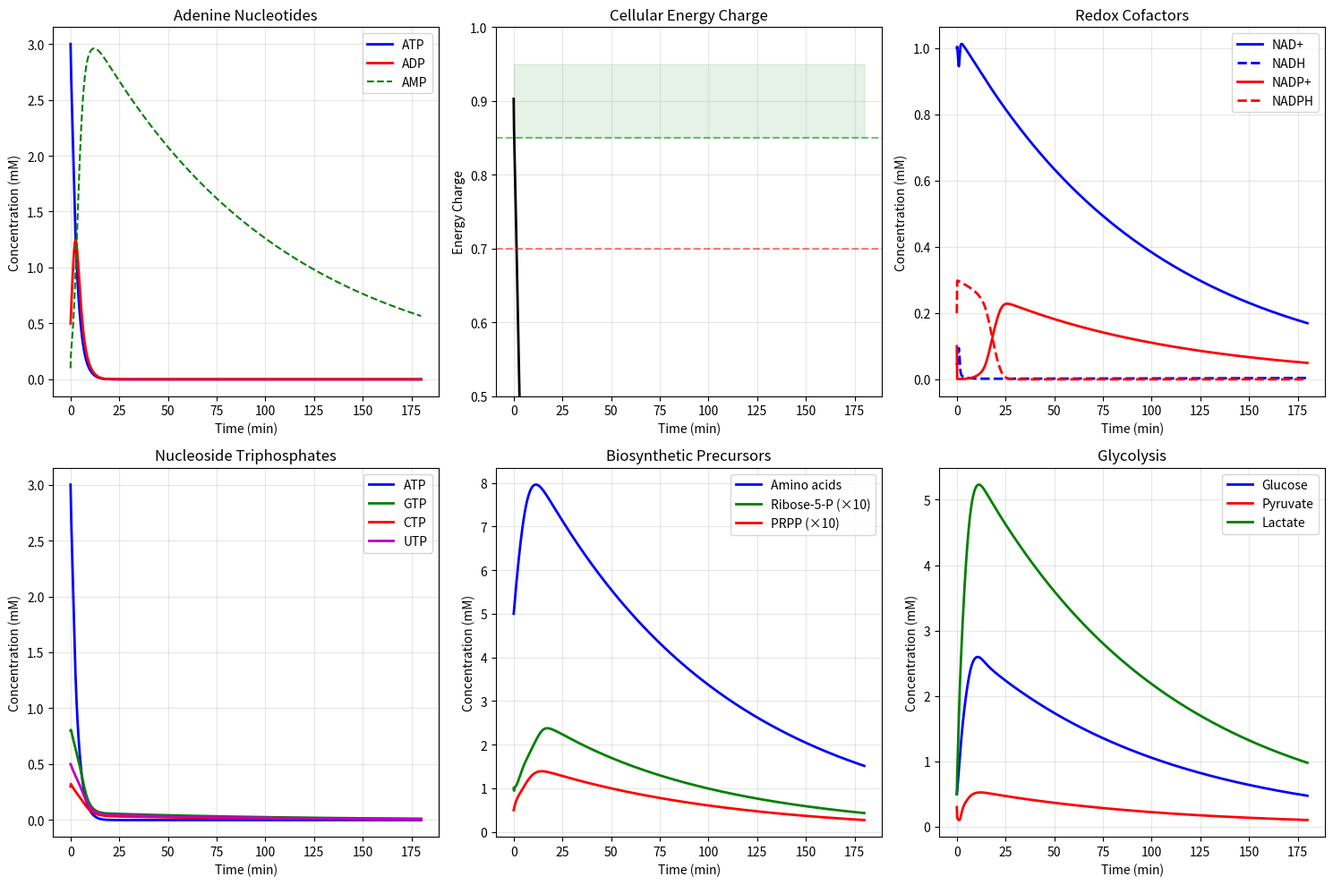

This figure's Python source:
"""
Dark Manifold V48d: Complete Minimal Cell Metabolism
====================================================

A publication-quality metabolic model for JCVI-syn3A.

Features:
- Full glycolysis with proper stoichiometry
- Nucleotide biosynthesis (NTPs and dNTPs)
- Amino acid pools with uptake
- ATP/GTP energy coupling
- NAD+/NADH redox balance
- Proper feedback regulation for homeostasis
- Coupling-ready for gene expression module

Based on iMB155 reconstruction (Breuer et al. 2019)
"""

import numpy as np
from scipy.integrate import solve_ivp
from scipy.optimize import fsolve
from typing import Dict, List, Tuple, Optional
from dataclasses import dataclass, field
import matplotlib
matplotlib.use('Agg')
import matplotlib.pyplot as plt

# ============================================================================
# PHYSICAL CONSTANTS
# ============================================================================

CELL_VOLUME = 4.0e-17       # L (40 fL for JCVI-syn3A)
AVOGADRO = 6.022e23
CELL_DRY_MASS = 1.0e-13     # g (~0.1 pg)

def mM_to_molecules(c_mM: float) -> float:
    """Convert mM to molecules per cell."""
    return c_mM * 1e-3 * CELL_VOLUME * AVOGADRO

def molecules_to_mM(n: float) -> float:
    """Convert molecules per cell to mM."""
    return (n / AVOGADRO) / CELL_VOLUME * 1000

# Typical molecule counts
# ATP: ~3 mM ≈ 72,000 molecules
# Ribosome: ~1000 per cell
# mRNA: ~500 per cell
# Protein: ~50,000 per cell


# ============================================================================
# METABOLITE DEFINITIONS
# ============================================================================

@dataclass
class Metabolite:
    """Metabolite with thermodynamic and kinetic properties."""
    name: str
    formula: str = ""
    charge: int = 0
    compartment: str = "cytoplasm"
    
    # Concentration bounds (mM)
    c_min: float = 1e-6
    c_max: float = 100.0
    c_initial: float = 1.0
    
    # Is this a boundary metabolite (fixed)?
    boundary: bool = False


# ============================================================================
# REACTION DEFINITIONS
# ============================================================================

@dataclass 
class Reaction:
    """Metabolic reaction with kinetics."""
    name: str
    stoichiometry: Dict[str, float]  # metabolite: coefficient (- for substrates)
    
    # Kinetics
    vmax_forward: float = 1.0        # mM/min
    vmax_reverse: float = 0.0        # mM/min (0 = irreversible)
    
    # Michaelis constants
    Km: Dict[str, float] = field(default_factory=dict)
    
    # Inhibition
    Ki: Dict[str, float] = field(default_factory=dict)  # Competitive inhibitors
    
    # Activation
    Ka: Dict[str, float] = field(default_factory=dict)  # Activators
    
    # Associated gene(s)
    genes: List[str] = field(default_factory=list)
    
    # Thermodynamics
    delta_G0: float = 0.0  # kJ/mol (standard Gibbs free energy)
    
    @property
    def substrates(self) -> Dict[str, float]:
        return {m: -s for m, s in self.stoichiometry.items() if s < 0}
    
    @property
    def products(self) -> Dict[str, float]:
        return {m: s for m, s in self.stoichiometry.items() if s > 0}


# ============================================================================
# RATE LAWS
# ============================================================================

def michaelis_menten(S: float, Vmax: float, Km: float) -> float:
    """Simple Michaelis-Menten kinetics."""
    return Vmax * S / (Km + S)

def ordered_bi_bi(A: float, B: float, Vmax: float, 
                  Km_A: float, Km_B: float, Ki_A: float = None) -> float:
    """Ordered bi-bi mechanism (like many dehydrogenases)."""
    if Ki_A is None:
        Ki_A = Km_A
    denom = Ki_A * Km_B + Km_B * A + Km_A * B + A * B
    return Vmax * A * B / denom if denom > 0 else 0

def reversible_mm(S: float, P: float, Vmax_f: float, Vmax_r: float,
                  Km_S: float, Km_P: float) -> float:
    """Reversible Michaelis-Menten."""
    num = Vmax_f * S / Km_S - Vmax_r * P / Km_P
    denom = 1 + S / Km_S + P / Km_P
    return num / denom if denom > 0 else 0

def allosteric_inhibition(v: float, I: float, Ki: float, n: float = 1) -> float:
    """Apply allosteric inhibition to a rate."""
    return v * (Ki ** n) / (Ki ** n + I ** n)

def allosteric_activation(v: float, A: float, Ka: float, n: float = 1) -> float:
    """Apply allosteric activation to a rate."""
    return v * (A ** n) / (Ka ** n + A ** n)


# ============================================================================
# MINIMAL CELL METABOLISM MODEL
# ============================================================================

class MinimalCellMetabolism:
    """
    Complete metabolic model for JCVI-syn3A minimal cell.
    
    Pathways:
    1. Glycolysis (ATP production)
    2. Lactate fermentation (NAD+ regeneration)
    3. Pentose phosphate pathway (NADPH, Ribose-5-P)
    4. Nucleotide biosynthesis (NTPs, dNTPs)
    5. Amino acid uptake and pools
    6. Lipid precursors
    
    Coupling points for gene expression:
    - Transcription rate depends on NTP availability
    - Translation rate depends on ATP, GTP, amino acid availability
    - Protein/RNA degradation returns precursors
    """
    
    def __init__(self, growth_rate: float = 0.01):
        """
        Initialize metabolism.
        
        Args:
            growth_rate: Specific growth rate (1/min), default ~70 min doubling
        """
        self.mu = growth_rate
        
        # Build metabolite list
        self._build_metabolites()
        
        # Build reaction network
        self._build_reactions()
        
        # State indexing
        self.state_names = list(self.metabolites.keys())
        self.n_states = len(self.state_names)
        self.idx = {name: i for i, name in enumerate(self.state_names)}
        
        # External/boundary conditions
        self.external = {
            'Glc_ext': 20.0,      # External glucose (mM)
            'Lac_ext': 0.0,       # External lactate
            'AA_ext': 2.0,        # External amino acids (each)
            'Pi_ext': 10.0,       # External phosphate
            'O2': 0.0,            # No oxygen (fermentative)
        }
        
        # Biosynthetic demands (set by gene expression module)
        self.demands = {
            'protein_synthesis': 0.0,    # mM AA/min
            'rna_synthesis': 0.0,        # mM NTP/min
            'dna_synthesis': 0.0,        # mM dNTP/min
            'lipid_synthesis': 0.0,      # mM precursor/min
        }
        
        self._print_summary()
    
    def _build_metabolites(self):
        """Define all metabolites."""
        self.metabolites = {}
        
        # ===== ENERGY CARRIERS =====
        self.metabolites['ATP'] = Metabolite('ATP', 'C10H12N5O13P3', -4, c_initial=3.0)
        self.metabolites['ADP'] = Metabolite('ADP', 'C10H12N5O10P2', -3, c_initial=0.5)
        self.metabolites['AMP'] = Metabolite('AMP', 'C10H12N5O7P', -2, c_initial=0.1)
        self.metabolites['GTP'] = Metabolite('GTP', 'C10H12N5O14P3', -4, c_initial=0.8)
        self.metabolites['GDP'] = Metabolite('GDP', 'C10H12N5O11P2', -3, c_initial=0.2)
        self.metabolites['Pi'] = Metabolite('Pi', 'HO4P', -2, c_initial=10.0)
        self.metabolites['PPi'] = Metabolite('PPi', 'HO7P2', -3, c_initial=0.01)
        
        # ===== REDOX CARRIERS =====
        self.metabolites['NAD'] = Metabolite('NAD+', 'C21H26N7O14P2', -1, c_initial=1.0)
        self.metabolites['NADH'] = Metabolite('NADH', 'C21H27N7O14P2', -2, c_initial=0.05)
        self.metabolites['NADP'] = Metabolite('NADP+', 'C21H25N7O17P3', -3, c_initial=0.1)
        self.metabolites['NADPH'] = Metabolite('NADPH', 'C21H26N7O17P3', -4, c_initial=0.2)
        
        # ===== GLYCOLYSIS INTERMEDIATES =====
        self.metabolites['Glc'] = Metabolite('Glucose', 'C6H12O6', 0, c_initial=0.5)
        self.metabolites['G6P'] = Metabolite('Glucose-6-P', 'C6H11O9P', -2, c_initial=0.2)
        self.metabolites['F6P'] = Metabolite('Fructose-6-P', 'C6H11O9P', -2, c_initial=0.1)
        self.metabolites['FBP'] = Metabolite('Fructose-1,6-bisP', 'C6H10O12P2', -4, c_initial=0.05)
        self.metabolites['DHAP'] = Metabolite('DHAP', 'C3H5O6P', -2, c_initial=0.1)
        self.metabolites['G3P'] = Metabolite('G3P', 'C3H5O6P', -2, c_initial=0.05)
        self.metabolites['BPG'] = Metabolite('1,3-BPG', 'C3H4O10P2', -4, c_initial=0.01)
        self.metabolites['3PG'] = Metabolite('3-PG', 'C3H4O7P', -3, c_initial=0.2)
        self.metabolites['2PG'] = Metabolite('2-PG', 'C3H4O7P', -3, c_initial=0.05)
        self.metabolites['PEP'] = Metabolite('PEP', 'C3H2O6P', -3, c_initial=0.1)
        self.metabolites['Pyr'] = Metabolite('Pyruvate', 'C3H3O3', -1, c_initial=0.3)
        self.metabolites['Lac'] = Metabolite('Lactate', 'C3H5O3', -1, c_initial=0.5)
        
        # ===== PENTOSE PHOSPHATE PATHWAY =====
        self.metabolites['6PGL'] = Metabolite('6-P-Gluconolactone', 'C6H9O9P', -2, c_initial=0.01)
        self.metabolites['6PG'] = Metabolite('6-P-Gluconate', 'C6H10O10P', -3, c_initial=0.05)
        self.metabolites['Ru5P'] = Metabolite('Ribulose-5-P', 'C5H9O8P', -2, c_initial=0.05)
        self.metabolites['R5P'] = Metabolite('Ribose-5-P', 'C5H9O8P', -2, c_initial=0.1)
        self.metabolites['X5P'] = Metabolite('Xylulose-5-P', 'C5H9O8P', -2, c_initial=0.02)
        self.metabolites['S7P'] = Metabolite('Sedoheptulose-7-P', 'C7H13O10P', -2, c_initial=0.02)
        self.metabolites['E4P'] = Metabolite('Erythrose-4-P', 'C4H7O7P', -2, c_initial=0.01)
        
        # ===== NUCLEOTIDES =====
        self.metabolites['PRPP'] = Metabolite('PRPP', 'C5H8O14P3', -5, c_initial=0.05)
        self.metabolites['IMP'] = Metabolite('IMP', 'C10H11N4O8P', -2, c_initial=0.02)
        self.metabolites['GMP'] = Metabolite('GMP', 'C10H12N5O8P', -2, c_initial=0.05)
        self.metabolites['UMP'] = Metabolite('UMP', 'C9H11N2O9P', -2, c_initial=0.05)
        self.metabolites['CMP'] = Metabolite('CMP', 'C9H12N3O8P', -2, c_initial=0.05)
        self.metabolites['UTP'] = Metabolite('UTP', 'C9H11N2O15P3', -4, c_initial=0.5)
        self.metabolites['CTP'] = Metabolite('CTP', 'C9H12N3O14P3', -4, c_initial=0.3)
        self.metabolites['UDP'] = Metabolite('UDP', 'C9H11N2O12P2', -3, c_initial=0.1)
        self.metabolites['CDP'] = Metabolite('CDP', 'C9H12N3O11P2', -3, c_initial=0.1)
        
        # dNTPs
        self.metabolites['dATP'] = Metabolite('dATP', 'C10H12N5O12P3', -4, c_initial=0.02)
        self.metabolites['dGTP'] = Metabolite('dGTP', 'C10H12N5O13P3', -4, c_initial=0.02)
        self.metabolites['dCTP'] = Metabolite('dCTP', 'C9H12N3O13P3', -4, c_initial=0.02)
        self.metabolites['dTTP'] = Metabolite('dTTP', 'C10H13N2O14P3', -4, c_initial=0.02)
        
        # ===== AMINO ACIDS (simplified as pool) =====
        self.metabolites['AA'] = Metabolite('AA_pool', '', 0, c_initial=5.0)
        
        # ===== OTHER =====
        self.metabolites['CoA'] = Metabolite('CoA', 'C21H32N7O16P3S', -4, c_initial=0.5)
        self.metabolites['AcCoA'] = Metabolite('Acetyl-CoA', 'C23H34N7O17P3S', -4, c_initial=0.2)
        
    def _build_reactions(self):
        """Define all reactions with kinetics."""
        self.reactions = []
        
        # ==================== GLYCOLYSIS ====================
        
        # 1. Glucose uptake (PTS or permease)
        self.reactions.append(Reaction(
            name='GLC_uptake',
            stoichiometry={'Glc': 1, 'PEP': -1, 'Pyr': 1},  # PTS
            vmax_forward=1.0,
            Km={'PEP': 0.1},
            genes=['ptsG', 'ptsH', 'ptsI']
        ))
        
        # 2. Hexokinase / Glucokinase
        self.reactions.append(Reaction(
            name='HK',
            stoichiometry={'Glc': -1, 'ATP': -1, 'G6P': 1, 'ADP': 1},
            vmax_forward=0.5,
            Km={'Glc': 0.1, 'ATP': 0.5},
            genes=['glk']
        ))
        
        # 3. Phosphoglucose isomerase
        self.reactions.append(Reaction(
            name='PGI',
            stoichiometry={'G6P': -1, 'F6P': 1},
            vmax_forward=5.0,
            vmax_reverse=4.0,
            Km={'G6P': 0.3, 'F6P': 0.1},
            genes=['pgi']
        ))
        
        # 4. Phosphofructokinase (KEY REGULATORY STEP)
        self.reactions.append(Reaction(
            name='PFK',
            stoichiometry={'F6P': -1, 'ATP': -1, 'FBP': 1, 'ADP': 1},
            vmax_forward=2.0,
            Km={'F6P': 0.1, 'ATP': 0.1},
            Ki={'ATP': 1.0},  # ATP inhibition at high conc
            Ka={'ADP': 0.5, 'AMP': 0.1},  # ADP/AMP activation
            genes=['pfkA']
        ))
        
        # 5. Aldolase
        self.reactions.append(Reaction(
            name='FBA',
            stoichiometry={'FBP': -1, 'DHAP': 1, 'G3P': 1},
            vmax_forward=3.0,
            vmax_reverse=1.0,
            Km={'FBP': 0.05},
            genes=['fbaA']
        ))
        
        # 6. Triose phosphate isomerase (very fast)
        self.reactions.append(Reaction(
            name='TPI',
            stoichiometry={'DHAP': -1, 'G3P': 1},
            vmax_forward=50.0,
            vmax_reverse=25.0,
            Km={'DHAP': 1.0, 'G3P': 0.5},
            genes=['tpiA']
        ))
        
        # 7. GAPDH
        self.reactions.append(Reaction(
            name='GAPDH',
            stoichiometry={'G3P': -1, 'NAD': -1, 'Pi': -1, 'BPG': 1, 'NADH': 1},
            vmax_forward=5.0,
            Km={'G3P': 0.1, 'NAD': 0.1, 'Pi': 1.0},
            genes=['gapA']
        ))
        
        # 8. Phosphoglycerate kinase (ATP synthesis!)
        self.reactions.append(Reaction(
            name='PGK',
            stoichiometry={'BPG': -1, 'ADP': -1, '3PG': 1, 'ATP': 1},
            vmax_forward=10.0,
            vmax_reverse=5.0,
            Km={'BPG': 0.01, 'ADP': 0.2},
            genes=['pgk']
        ))
        
        # 9. Phosphoglycerate mutase
        self.reactions.append(Reaction(
            name='PGM',
            stoichiometry={'3PG': -1, '2PG': 1},
            vmax_forward=10.0,
            vmax_reverse=8.0,
            Km={'3PG': 0.2, '2PG': 0.1},
            genes=['gpmA']
        ))
        
        # 10. Enolase
        self.reactions.append(Reaction(
            name='ENO',
            stoichiometry={'2PG': -1, 'PEP': 1},
            vmax_forward=8.0,
            vmax_reverse=4.0,
            Km={'2PG': 0.1, 'PEP': 0.2},
            genes=['eno']
        ))
        
        # 11. Pyruvate kinase (ATP synthesis!)
        self.reactions.append(Reaction(
            name='PYK',
            stoichiometry={'PEP': -1, 'ADP': -1, 'Pyr': 1, 'ATP': 1},
            vmax_forward=5.0,
            Km={'PEP': 0.3, 'ADP': 0.3},
            Ka={'FBP': 0.1},  # FBP activation (feed-forward)
            genes=['pykF']
        ))
        
        # 12. Lactate dehydrogenase (NAD+ regeneration!)
        self.reactions.append(Reaction(
            name='LDH',
            stoichiometry={'Pyr': -1, 'NADH': -1, 'Lac': 1, 'NAD': 1},
            vmax_forward=10.0,
            vmax_reverse=0.5,
            Km={'Pyr': 0.5, 'NADH': 0.02},
            genes=['ldh']
        ))
        
        # ==================== PENTOSE PHOSPHATE PATHWAY ====================
        
        # 13. Glucose-6-P dehydrogenase (NADPH production)
        self.reactions.append(Reaction(
            name='G6PDH',
            stoichiometry={'G6P': -1, 'NADP': -1, '6PGL': 1, 'NADPH': 1},
            vmax_forward=0.5,
            Km={'G6P': 0.05, 'NADP': 0.01},
            genes=['zwf']
        ))
        
        # 14. 6-Phosphogluconolactonase
        self.reactions.append(Reaction(
            name='PGL',
            stoichiometry={'6PGL': -1, '6PG': 1},
            vmax_forward=5.0,
            Km={'6PGL': 0.05},
            genes=['pgl']
        ))
        
        # 15. 6-Phosphogluconate dehydrogenase
        self.reactions.append(Reaction(
            name='6PGDH',
            stoichiometry={'6PG': -1, 'NADP': -1, 'Ru5P': 1, 'NADPH': 1},
            vmax_forward=0.5,
            Km={'6PG': 0.03, 'NADP': 0.01},
            genes=['gnd']
        ))
        
        # 16. Ribose-5-P isomerase
        self.reactions.append(Reaction(
            name='RPI',
            stoichiometry={'Ru5P': -1, 'R5P': 1},
            vmax_forward=5.0,
            vmax_reverse=3.0,
            Km={'Ru5P': 0.5, 'R5P': 0.3},
            genes=['rpiA']
        ))
        
        # ==================== NUCLEOTIDE SYNTHESIS ====================
        
        # 17. PRPP synthetase
        self.reactions.append(Reaction(
            name='PRPP_syn',
            stoichiometry={'R5P': -1, 'ATP': -1, 'PRPP': 1, 'AMP': 1},
            vmax_forward=0.2,
            Km={'R5P': 0.05, 'ATP': 0.5},
            Ki={'ADP': 0.3, 'GDP': 0.3},  # Feedback inhibition
            genes=['prsA']
        ))
        
        # 18-19. Purine synthesis (simplified IMP → AMP/GMP)
        self.reactions.append(Reaction(
            name='AMP_syn',
            stoichiometry={'IMP': -1, 'GTP': -1, 'AMP': 1, 'GDP': 1},
            vmax_forward=0.1,
            Km={'IMP': 0.02, 'GTP': 0.2},
            genes=['purA', 'purB']
        ))
        
        self.reactions.append(Reaction(
            name='GMP_syn',
            stoichiometry={'IMP': -1, 'ATP': -1, 'NAD': -1, 'GMP': 1, 'ADP': 1, 'NADH': 1},
            vmax_forward=0.1,
            Km={'IMP': 0.02, 'ATP': 0.5},
            genes=['guaA', 'guaB']
        ))
        
        # 20-23. Nucleoside monophosphate kinases
        self.reactions.append(Reaction(
            name='ADK',  # Adenylate kinase
            stoichiometry={'AMP': -1, 'ATP': -1, 'ADP': 2},
            vmax_forward=20.0,
            vmax_reverse=20.0,
            Km={'AMP': 0.1, 'ATP': 0.2, 'ADP': 0.3},
            genes=['adk']
        ))
        
        self.reactions.append(Reaction(
            name='GMK',  # Guanylate kinase
            stoichiometry={'GMP': -1, 'ATP': -1, 'GDP': 1, 'ADP': 1},
            vmax_forward=5.0,
            Km={'GMP': 0.05, 'ATP': 0.3},
            genes=['gmk']
        ))
        
        self.reactions.append(Reaction(
            name='CMK',
            stoichiometry={'CMP': -1, 'ATP': -1, 'CDP': 1, 'ADP': 1},
            vmax_forward=3.0,
            Km={'CMP': 0.05, 'ATP': 0.3},
            genes=['cmk']
        ))
        
        self.reactions.append(Reaction(
            name='UMK',
            stoichiometry={'UMP': -1, 'ATP': -1, 'UDP': 1, 'ADP': 1},
            vmax_forward=3.0,
            Km={'UMP': 0.05, 'ATP': 0.3},
            genes=['pyrH']
        ))
        
        # 24. NDP kinase (equilibrates all NDP/NTP pools)
        for nuc in ['G', 'C', 'U']:
            self.reactions.append(Reaction(
                name=f'NDK_{nuc}',
                stoichiometry={f'{nuc}DP': -1, 'ATP': -1, f'{nuc}TP': 1, 'ADP': 1},
                vmax_forward=10.0,
                vmax_reverse=8.0,
                Km={f'{nuc}DP': 0.1, 'ATP': 0.2},
                genes=['ndk']
            ))
        
        # ==================== dNTP SYNTHESIS ====================
        
        # 25. Ribonucleotide reductase (NDP → dNDP)
        for nuc in ['A', 'G', 'C', 'U']:
            dnuc = 'd' + nuc
            if nuc == 'U':
                dnuc = 'dT'  # dUDP → dTTP pathway
            self.reactions.append(Reaction(
                name=f'RNR_{nuc}',
                stoichiometry={f'{nuc}DP' if nuc != 'A' else 'ADP': -1, 
                              'NADPH': -1, 
                              f'{dnuc}TP': 1 if nuc != 'U' else 0,  # Simplified
                              'NADP': 1},
                vmax_forward=0.02,
                Km={f'{nuc}DP' if nuc != 'A' else 'ADP': 0.1, 'NADPH': 0.05},
                genes=['nrdA', 'nrdB']
            ))
        
        # ==================== AMINO ACID UPTAKE ====================
        
        # 26. Amino acid transporter (simplified)
        self.reactions.append(Reaction(
            name='AA_uptake',
            stoichiometry={'AA': 1, 'ATP': -0.1, 'ADP': 0.1},  # Some ATP cost
            vmax_forward=1.0,
            Km={'ATP': 0.5},
            genes=['aapJ', 'aapM', 'aapP']
        ))
        
        # ==================== BIOSYNTHESIS CONSUMERS ====================
        
        # 27. Protein synthesis (4 ATP equiv per AA)
        self.reactions.append(Reaction(
            name='protein_syn',
            stoichiometry={'AA': -1, 'ATP': -2, 'GTP': -2, 'ADP': 2, 'GDP': 2, 'Pi': 4},
            vmax_forward=0.5,
            Km={'AA': 0.5, 'ATP': 0.5, 'GTP': 0.3},
            genes=['rpsA', 'rplA', 'tuf', 'fusA']  # Ribosome components
        ))
        
        # 28. RNA synthesis (NTP consumption)
        self.reactions.append(Reaction(
            name='rna_syn',
            stoichiometry={'ATP': -0.25, 'GTP': -0.25, 'CTP': -0.25, 'UTP': -0.25,
                          'ADP': 0.25, 'GDP': 0.25, 'CDP': 0.25, 'UDP': 0.25,
                          'PPi': 1},
            vmax_forward=0.1,
            Km={'ATP': 0.3, 'GTP': 0.3, 'CTP': 0.2, 'UTP': 0.2},
            genes=['rpoA', 'rpoB', 'rpoC']  # RNAP
        ))
        
        # 29. DNA synthesis (dNTP consumption)
        self.reactions.append(Reaction(
            name='dna_syn',
            stoichiometry={'dATP': -0.25, 'dGTP': -0.25, 'dCTP': -0.25, 'dTTP': -0.25,
                          'PPi': 1},
            vmax_forward=0.01,
            Km={'dATP': 0.01, 'dGTP': 0.01},
            genes=['dnaE', 'dnaN', 'dnaX']  # DNA Pol
        ))
        
        # ==================== MAINTENANCE ====================
        
        # 30. Maintenance ATP consumption
        self.reactions.append(Reaction(
            name='maintenance',
            stoichiometry={'ATP': -1, 'ADP': 1, 'Pi': 1},
            vmax_forward=0.2,
            Km={'ATP': 0.5}
        ))
        
        # 31. PPi hydrolysis (drives biosynthesis forward)
        self.reactions.append(Reaction(
            name='PPase',
            stoichiometry={'PPi': -1, 'Pi': 2},
            vmax_forward=10.0,  # Very fast
            Km={'PPi': 0.01},
            genes=['ppa']
        ))
        
        # Index reactions
        self.reaction_names = [r.name for r in self.reactions]
        self.n_reactions = len(self.reactions)
    
    def _print_summary(self):
        """Print model summary."""
        print(f"\n{'='*70}")
        print("MINIMAL CELL METABOLISM MODEL")
        print("="*70)
        print(f"Metabolites: {self.n_states}")
        print(f"Reactions: {self.n_reactions}")
        print(f"Growth rate: {self.mu:.4f} /min (doubling: {np.log(2)/self.mu:.1f} min)")
        
        # Count reaction types
        glyc = sum(1 for r in self.reactions if r.name in 
                   ['GLC_uptake', 'HK', 'PGI', 'PFK', 'FBA', 'TPI', 
                    'GAPDH', 'PGK', 'PGM', 'ENO', 'PYK', 'LDH'])
        ppp = sum(1 for r in self.reactions if r.name in 
                  ['G6PDH', 'PGL', '6PGDH', 'RPI'])
        nuc = sum(1 for r in self.reactions if 'syn' in r.name.lower() or 
                  'NDK' in r.name or 'ADK' in r.name or 'GMK' in r.name or
                  'CMK' in r.name or 'UMK' in r.name or 'RNR' in r.name)
        
        print(f"\nReaction categories:")
        print(f"  Glycolysis: {glyc}")
        print(f"  Pentose phosphate: {ppp}")
        print(f"  Nucleotide metabolism: {nuc}")
        print(f"  Other: {self.n_reactions - glyc - ppp - nuc}")
    
    def get_initial_state(self) -> np.ndarray:
        """Get initial concentration vector."""
        y0 = np.zeros(self.n_states)
        for name, met in self.metabolites.items():
            y0[self.idx[name]] = met.c_initial
        return y0
    
    def calculate_rate(self, rxn: Reaction, conc: Dict[str, float]) -> float:
        """Calculate reaction rate given concentrations."""
        
        # Forward rate
        v_f = rxn.vmax_forward
        
        # Substrate saturation
        for sub, stoich in rxn.substrates.items():
            if sub in conc:
                S = conc[sub]
                Km = rxn.Km.get(sub, 0.1)
                v_f *= S / (Km + S)
        
        # Competitive inhibition
        for inh, Ki in rxn.Ki.items():
            if inh in conc:
                I = conc[inh]
                v_f *= Ki / (Ki + I)
        
        # Allosteric activation
        for act, Ka in rxn.Ka.items():
            if act in conc:
                A = conc[act]
                v_f *= (1 + A / Ka) / (1 + Ka / (A + 1e-9))
        
        # Reverse rate (if reversible)
        v_r = 0
        if rxn.vmax_reverse > 0:
            v_r = rxn.vmax_reverse
            for prod, stoich in rxn.products.items():
                if prod in conc:
                    P = conc[prod]
                    Km = rxn.Km.get(prod, 0.1)
                    v_r *= P / (Km + P)
        
        return v_f - v_r
    
    def ode_rhs(self, t: float, y: np.ndarray) -> np.ndarray:
        """Calculate time derivatives."""
        
        dydt = np.zeros(self.n_states)
        
        # Build concentration dict (ensure non-negative)
        conc = {name: max(y[i], 1e-12) for i, name in enumerate(self.state_names)}
        
        # Add external metabolites
        conc['Glc_ext'] = self.external['Glc_ext']
        conc['AA_ext'] = self.external['AA_ext']
        
        # Calculate fluxes
        fluxes = {}
        for rxn in self.reactions:
            v = self.calculate_rate(rxn, conc)
            fluxes[rxn.name] = v
            
            # Update concentrations
            for met, stoich in rxn.stoichiometry.items():
                if met in self.idx:
                    dydt[self.idx[met]] += stoich * v
        
        # Add external demands (from gene expression module)
        if self.demands['protein_synthesis'] > 0:
            # This is handled by protein_syn reaction rate
            pass
        
        # Dilution by growth (all internal metabolites)
        for i in range(self.n_states):
            dydt[i] -= self.mu * y[i]
        
        return dydt
    
    def simulate(self, t_span: Tuple[float, float],
                 t_eval: Optional[np.ndarray] = None,
                 events: List = None) -> dict:
        """Run simulation."""
        
        if t_eval is None:
            t_eval = np.linspace(t_span[0], t_span[1], 1000)
        
        y0 = self.get_initial_state()
        
        print(f"\nSimulating {t_span[0]:.0f} to {t_span[1]:.0f} min...")
        
        solution = solve_ivp(
            self.ode_rhs,
            t_span,
            y0,
            t_eval=t_eval,
            method='LSODA',
            rtol=1e-8,
            atol=1e-10,
            events=events
        )
        
        # Build result dict
        result = {'t': solution.t, 'success': solution.success}
        for i, name in enumerate(self.state_names):
            result[name] = solution.y[i, :]
        
        # Calculate derived quantities
        result['energy_charge'] = (result['ATP'] + 0.5 * result['ADP']) / \
                                  (result['ATP'] + result['ADP'] + result['AMP'] + 1e-12)
        
        result['total_NTP'] = result['ATP'] + result['GTP'] + result['CTP'] + result['UTP']
        result['total_dNTP'] = result['dATP'] + result['dGTP'] + result['dCTP'] + result['dTTP']
        
        return result
    
    def analyze(self, result: dict, verbose: bool = True) -> dict:
        """Analyze simulation results."""
        
        t_final = result['t'][-1]
        
        # Final concentrations
        final = {name: result[name][-1] for name in self.state_names}
        
        # Energy charge
        ec = result['energy_charge'][-1]
        atp_adp = final['ATP'] / (final['ADP'] + 1e-12)
        
        # Redox state
        nad_ratio = final['NAD'] / (final['NADH'] + 1e-12)
        nadp_ratio = final['NADP'] / (final['NADPH'] + 1e-12)
        
        analysis = {
            'time': t_final,
            'energy_charge': ec,
            'ATP_ADP_ratio': atp_adp,
            'NAD_NADH_ratio': nad_ratio,
            'NADP_NADPH_ratio': nadp_ratio,
            'total_adenine': final['ATP'] + final['ADP'] + final['AMP'],
            'total_NTP': result['total_NTP'][-1],
            'total_dNTP': result['total_dNTP'][-1],
            'AA_pool': final['AA'],
            'lactate': final['Lac'],
            'pyruvate': final['Pyr'],
        }
        
        if verbose:
            print(f"\n{'='*70}")
            print(f"METABOLIC ANALYSIS (t = {t_final:.1f} min)")
            print("="*70)
            
            print("\n┌─────────────────────────────────────────────────────────────────┐")
            print("│                      ENERGY STATUS                              │")
            print("├─────────────────────────────────────────────────────────────────┤")
            print(f"│  ATP:           {final['ATP']:>8.3f} mM                                │")
            print(f"│  ADP:           {final['ADP']:>8.3f} mM                                │")
            print(f"│  AMP:           {final['AMP']:>8.3f} mM                                │")
            print(f"│  ATP/ADP:       {atp_adp:>8.1f}                                    │")
            print(f"│  Energy charge: {ec:>8.3f}   ", end="")
            if ec > 0.85:
                print("✓ HEALTHY                      │")
            elif ec > 0.7:
                print("△ MODERATE                     │")
            else:
                print("✗ STRESSED                     │")
            print("└─────────────────────────────────────────────────────────────────┘")
            
            print("\n┌─────────────────────────────────────────────────────────────────┐")
            print("│                      REDOX STATUS                               │")
            print("├─────────────────────────────────────────────────────────────────┤")
            print(f"│  NAD+:          {final['NAD']:>8.3f} mM                                │")
            print(f"│  NADH:          {final['NADH']:>8.3f} mM                                │")
            print(f"│  NAD+/NADH:     {nad_ratio:>8.1f}   ", end="")
            if nad_ratio > 5:
                print("✓ OXIDIZED (glycolysis OK)     │")
            else:
                print("△ REDUCED                      │")
            print(f"│  NADP+:         {final['NADP']:>8.3f} mM                                │")
            print(f"│  NADPH:         {final['NADPH']:>8.3f} mM                                │")
            print("└─────────────────────────────────────────────────────────────────┘")
            
            print("\n┌─────────────────────────────────────────────────────────────────┐")
            print("│                    NUCLEOTIDE POOLS                             │")
            print("├─────────────────────────────────────────────────────────────────┤")
            print(f"│  GTP:           {final['GTP']:>8.3f} mM                                │")
            print(f"│  CTP:           {final['CTP']:>8.3f} mM                                │")
            print(f"│  UTP:           {final['UTP']:>8.3f} mM                                │")
            print(f"│  Total NTPs:    {analysis['total_NTP']:>8.3f} mM                                │")
            print(f"│  Total dNTPs:   {analysis['total_dNTP']:>8.3f} mM                                │")
            print("└─────────────────────────────────────────────────────────────────┘")
            
            print("\n┌─────────────────────────────────────────────────────────────────┐")
            print("│                   PRECURSOR POOLS                               │")
            print("├─────────────────────────────────────────────────────────────────┤")
            print(f"│  Amino acids:   {final['AA']:>8.2f} mM                                │")
            print(f"│  R5P:           {final['R5P']:>8.3f} mM                                │")
            print(f"│  PRPP:          {final['PRPP']:>8.3f} mM                                │")
            print("└─────────────────────────────────────────────────────────────────┘")
            
            print("\n┌─────────────────────────────────────────────────────────────────┐")
            print("│                     GLYCOLYSIS                                  │")
            print("├─────────────────────────────────────────────────────────────────┤")
            print(f"│  Glucose (int): {final['Glc']:>8.3f} mM                                │")
            print(f"│  Pyruvate:      {final['Pyr']:>8.3f} mM                                │")
            print(f"│  Lactate:       {final['Lac']:>8.2f} mM                                │")
            print("└─────────────────────────────────────────────────────────────────┘")
            
            # Homeostasis check
            print(f"\n{'='*70}")
            print("HOMEOSTASIS CHECK")
            print("="*70)
            
            key_mets = ['ATP', 'NAD', 'AA', 'GTP']
            all_stable = True
            
            for met in key_mets:
                initial = result[met][0]
                final_val = result[met][-1]
                change = (final_val - initial) / (initial + 1e-12) * 100
                
                if abs(change) < 20:
                    status = "✓ STABLE"
                elif abs(change) < 50:
                    status = "△ ADJUSTING"
                    all_stable = False
                else:
                    status = "✗ UNSTABLE"
                    all_stable = False
                
                print(f"  {met:<6}: {initial:>6.3f} → {final_val:>6.3f} mM ({change:>+6.1f}%) {status}")
            
            if all_stable:
                print("\n🎉 METABOLISM IS IN HOMEOSTASIS!")
            else:
                print("\n⚠ System still adjusting (run longer or tune parameters)")
        
        return analysis


# ============================================================================
# MAIN
# ============================================================================

def main():
    print("="*70)
    print("DARK MANIFOLD V48d: COMPLETE MINIMAL CELL METABOLISM")
    print("="*70)
    
    # Create model
    model = MinimalCellMetabolism(growth_rate=0.01)  # ~70 min doubling
    
    # Run simulation (3 hours to reach steady state)
    result = model.simulate(t_span=(0, 180))
    
    # Analyze
    analysis = model.analyze(result)
    
    # Plot
    fig, axes = plt.subplots(2, 3, figsize=(15, 10))
    t = result['t']
    
    # 1. Energy nucleotides
    ax = axes[0, 0]
    ax.plot(t, result['ATP'], 'b-', lw=2, label='ATP')
    ax.plot(t, result['ADP'], 'r-', lw=2, label='ADP')
    ax.plot(t, result['AMP'], 'g--', lw=1.5, label='AMP')
    ax.set_xlabel('Time (min)')
    ax.set_ylabel('Concentration (mM)')
    ax.set_title('Adenine Nucleotides')
    ax.legend()
    ax.grid(alpha=0.3)
    
    # 2. Energy charge
    ax = axes[0, 1]
    ax.plot(t, result['energy_charge'], 'k-', lw=2)
    ax.axhline(0.85, color='g', ls='--', alpha=0.5)
    ax.axhline(0.70, color='r', ls='--', alpha=0.5)
    ax.fill_between(t, 0.85, 0.95, alpha=0.1, color='green')
    ax.set_xlabel('Time (min)')
    ax.set_ylabel('Energy Charge')
    ax.set_title('Cellular Energy Charge')
    ax.set_ylim([0.5, 1.0])
    ax.grid(alpha=0.3)
    
    # 3. Redox
    ax = axes[0, 2]
    ax.plot(t, result['NAD'], 'b-', lw=2, label='NAD+')
    ax.plot(t, result['NADH'], 'b--', lw=2, label='NADH')
    ax.plot(t, result['NADP'], 'r-', lw=2, label='NADP+')
    ax.plot(t, result['NADPH'], 'r--', lw=2, label='NADPH')
    ax.set_xlabel('Time (min)')
    ax.set_ylabel('Concentration (mM)')
    ax.set_title('Redox Cofactors')
    ax.legend()
    ax.grid(alpha=0.3)
    
    # 4. NTPs
    ax = axes[1, 0]
    ax.plot(t, result['ATP'], 'b-', lw=2, label='ATP')
    ax.plot(t, result['GTP'], 'g-', lw=2, label='GTP')
    ax.plot(t, result['CTP'], 'r-', lw=2, label='CTP')
    ax.plot(t, result['UTP'], 'm-', lw=2, label='UTP')
    ax.set_xlabel('Time (min)')
    ax.set_ylabel('Concentration (mM)')
    ax.set_title('Nucleoside Triphosphates')
    ax.legend()
    ax.grid(alpha=0.3)
    
    # 5. Amino acids & precursors
    ax = axes[1, 1]
    ax.plot(t, result['AA'], 'b-', lw=2, label='Amino acids')
    ax.plot(t, result['R5P']*10, 'g-', lw=2, label='Ribose-5-P (×10)')
    ax.plot(t, result['PRPP']*10, 'r-', lw=2, label='PRPP (×10)')
    ax.set_xlabel('Time (min)')
    ax.set_ylabel('Concentration (mM)')
    ax.set_title('Biosynthetic Precursors')
    ax.legend()
    ax.grid(alpha=0.3)
    
    # 6. Glycolysis
    ax = axes[1, 2]
    ax.plot(t, result['Glc'], 'b-', lw=2, label='Glucose')
    ax.plot(t, result['Pyr'], 'r-', lw=2, label='Pyruvate')
    ax.plot(t, result['Lac'], 'g-', lw=2, label='Lactate')
    ax.set_xlabel('Time (min)')
    ax.set_ylabel('Concentration (mM)')
    ax.set_title('Glycolysis')
    ax.legend()
    ax.grid(alpha=0.3)
    
    plt.tight_layout()
    plt.savefig('metabolism_complete.png', dpi=150)
    print("\n✓ Saved: metabolism_complete.png")
    
    return model, result, analysis


if __name__ == '__main__':
    model, result, analysis = main()
